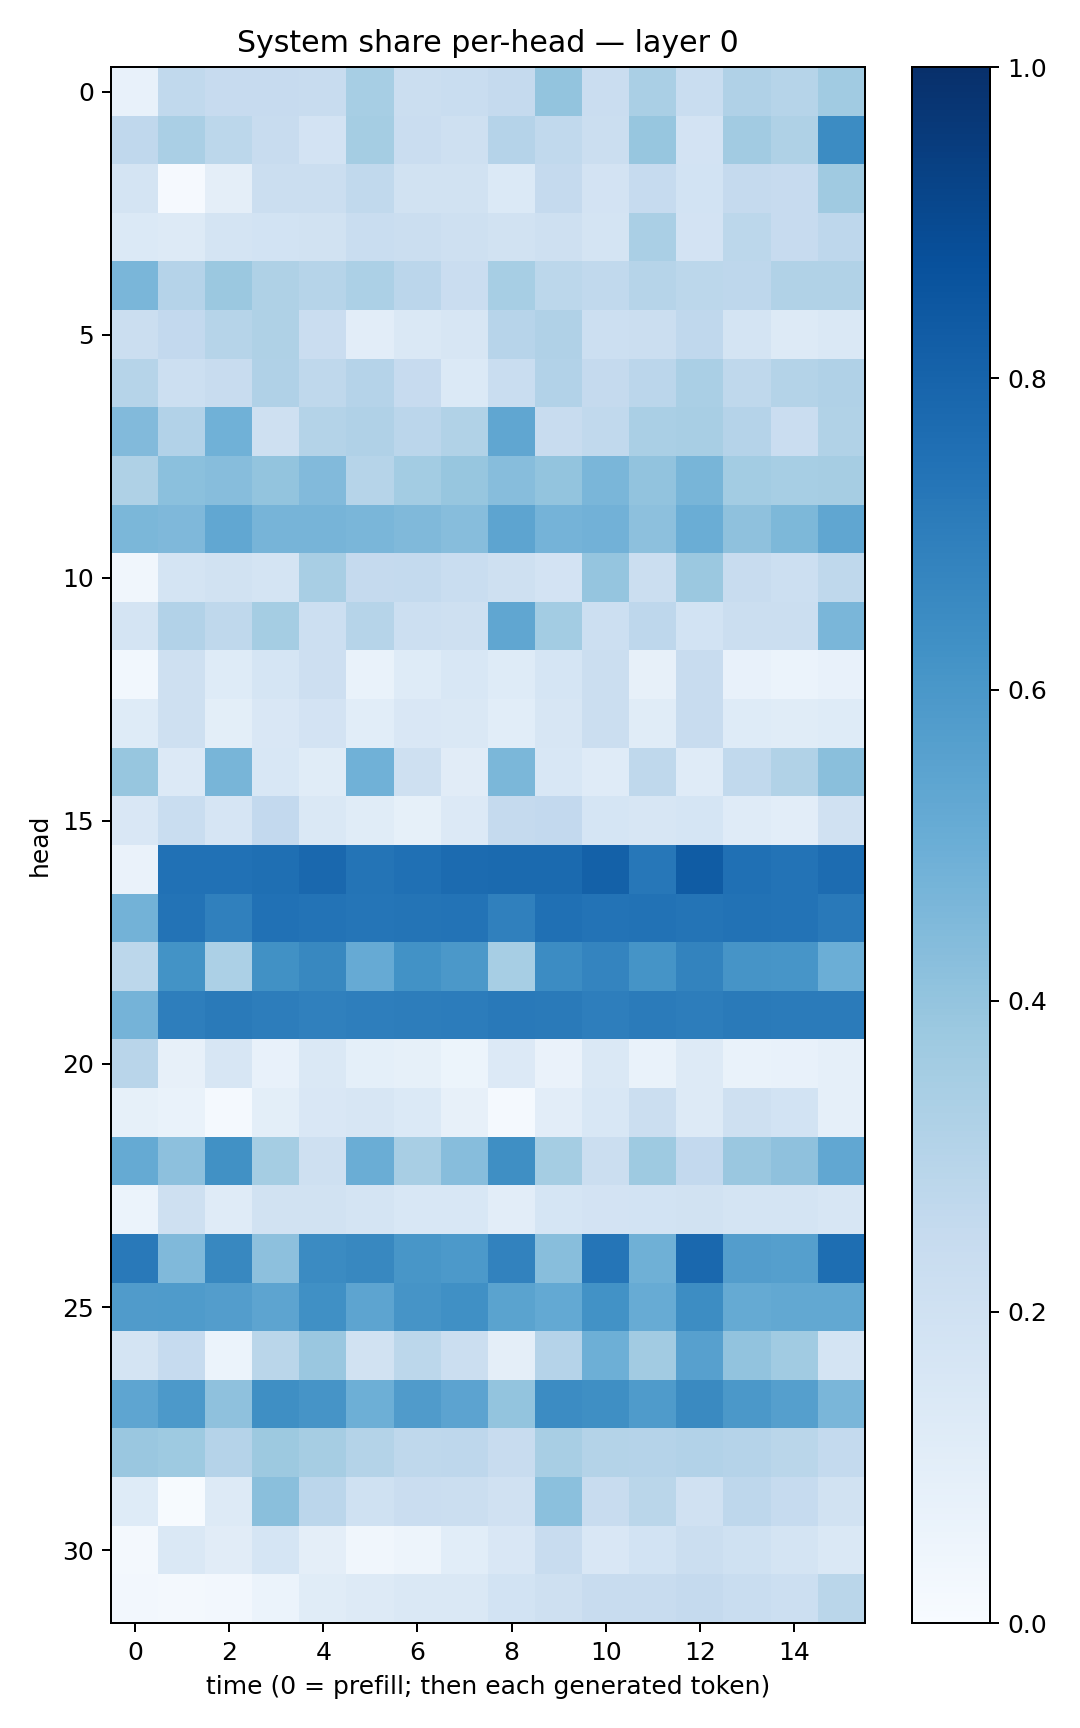

The file beside this chart, header and first rows:
0.07072606, 0.2638065, 0.24343744, 0.24323754, 0.24131118, 0.3438425, 0.22002743, 0.23061788, 0.25334033, 0.4019366, 0.2267184, 0.33694625, 0.23425807, 0.31824964, 0.29852444, 0.36431983
0.2677, 0.3395, 0.2796, 0.237, 0.1826, 0.3553, 0.2296, 0.2084, 0.3026, 0.2631, 0.2194, 0.3926, 0.1825, 0.3599, 0.3222, 0.6462
0.1794, 0.008466, 0.09596, 0.2263, 0.2189, 0.2626, 0.1891, 0.1891, 0.1394, 0.2508, 0.1804, 0.2499, 0.1844, 0.2538, 0.2434, 0.3699
0.1375, 0.1325, 0.1725, 0.1859, 0.1888, 0.2312, 0.2244, 0.2086, 0.1927, 0.2043, 0.174, 0.3361, 0.1836, 0.2804, 0.2439, 0.2756
0.4639, 0.3034, 0.3816, 0.323, 0.3, 0.331, 0.2817, 0.2285, 0.3455, 0.2804, 0.2632, 0.2989, 0.2794, 0.2738, 0.3161, 0.3157
0.219, 0.2595, 0.2981, 0.3211, 0.2289, 0.1039, 0.1436, 0.1611, 0.294, 0.3165, 0.2185, 0.2213, 0.2674, 0.1729, 0.1309, 0.1484
0.2995, 0.2181, 0.239, 0.3166, 0.2705, 0.3039, 0.2447, 0.1404, 0.2328, 0.3119, 0.2526, 0.2816, 0.3388, 0.2734, 0.305, 0.3196
0.4443, 0.3096, 0.4879, 0.2046, 0.3074, 0.3196, 0.2814, 0.3135, 0.5348, 0.2386, 0.263, 0.3389, 0.3416, 0.302, 0.2287, 0.3155
0.3233, 0.4189, 0.4317, 0.4002, 0.4431, 0.2978, 0.3591, 0.3945, 0.4302, 0.4012, 0.4627, 0.4061, 0.466, 0.3593, 0.347, 0.3484
0.4583, 0.4499, 0.5311, 0.4716, 0.4719, 0.4617, 0.4471, 0.4331, 0.5391, 0.4745, 0.483, 0.4174, 0.5004, 0.4104, 0.4552, 0.5338
0.03322, 0.1772, 0.1913, 0.1755, 0.3399, 0.2515, 0.2557, 0.2337, 0.2104, 0.1829, 0.3949, 0.2218, 0.3818, 0.2357, 0.2183, 0.2702
0.1766, 0.312, 0.2722, 0.3536, 0.2177, 0.3003, 0.216, 0.2087, 0.5318, 0.3561, 0.2163, 0.2738, 0.1875, 0.2246, 0.2229, 0.4632
0.02779, 0.2081, 0.1223, 0.171, 0.2139, 0.06815, 0.1223, 0.1543, 0.1215, 0.1704, 0.2193, 0.07836, 0.235, 0.07417, 0.06018, 0.07142
0.1217, 0.2061, 0.0992, 0.1507, 0.1825, 0.1081, 0.1523, 0.1445, 0.1082, 0.157, 0.2194, 0.1171, 0.2345, 0.1219, 0.1145, 0.1213
0.3919, 0.1362, 0.4673, 0.154, 0.1156, 0.4863, 0.2047, 0.1107, 0.4592, 0.1548, 0.1194, 0.2727, 0.1196, 0.2651, 0.3143, 0.4248
0.1523, 0.2305, 0.1641, 0.2584, 0.1471, 0.1169, 0.08555, 0.1349, 0.2514, 0.2584, 0.1707, 0.1589, 0.171, 0.1192, 0.104, 0.1963
0.06539, 0.7498, 0.7484, 0.7571, 0.7839, 0.7382, 0.7522, 0.7715, 0.7769, 0.7746, 0.8124, 0.7242, 0.8299, 0.7522, 0.7396, 0.7662
0.4795, 0.7392, 0.689, 0.7461, 0.7404, 0.7308, 0.7375, 0.7419, 0.6899, 0.7516, 0.7402, 0.7449, 0.7357, 0.7447, 0.7388, 0.7155
0.2778, 0.6172, 0.3291, 0.6252, 0.6632, 0.515, 0.6235, 0.5953, 0.3438, 0.6446, 0.6741, 0.6146, 0.6782, 0.6094, 0.6059, 0.4995
0.4734, 0.697, 0.7127, 0.7024, 0.6892, 0.6976, 0.6995, 0.706, 0.7161, 0.7126, 0.6986, 0.7108, 0.6994, 0.7111, 0.7085, 0.7106
0.2928, 0.08035, 0.1594, 0.07116, 0.1452, 0.09209, 0.0847, 0.05191, 0.1356, 0.06392, 0.1465, 0.06694, 0.1281, 0.06847, 0.07036, 0.08973
0.08365, 0.06923, 0.01415, 0.09778, 0.1523, 0.1588, 0.138, 0.07835, 0.01517, 0.1045, 0.1543, 0.2208, 0.1289, 0.2057, 0.1872, 0.08895
0.5168, 0.4148, 0.6271, 0.3543, 0.2086, 0.5014, 0.3435, 0.431, 0.6359, 0.3539, 0.2226, 0.3711, 0.2582, 0.3851, 0.4128, 0.5295
0.05882, 0.2052, 0.121, 0.1919, 0.1886, 0.1724, 0.1538, 0.1533, 0.1021, 0.1689, 0.1823, 0.1843, 0.1914, 0.1792, 0.1748, 0.1626
0.7169, 0.4486, 0.6606, 0.4149, 0.6514, 0.6616, 0.6029, 0.5905, 0.6802, 0.4263, 0.7305, 0.4905, 0.7844, 0.5732, 0.5662, 0.759
0.5814, 0.585, 0.5736, 0.542, 0.6315, 0.5404, 0.611, 0.631, 0.5474, 0.5233, 0.623, 0.5116, 0.6422, 0.5189, 0.5235, 0.5238
0.1751, 0.2496, 0.06022, 0.2871, 0.3839, 0.1909, 0.2794, 0.2213, 0.09673, 0.3043, 0.495, 0.3617, 0.562, 0.4054, 0.3642, 0.1738
0.539, 0.592, 0.4124, 0.6352, 0.6113, 0.4948, 0.5784, 0.5465, 0.3998, 0.6462, 0.6344, 0.5824, 0.6539, 0.5953, 0.5629, 0.4633
0.3828, 0.3743, 0.3016, 0.3755, 0.3496, 0.3078, 0.2715, 0.2736, 0.236, 0.3421, 0.307, 0.3031, 0.3102, 0.3025, 0.2867, 0.2571
0.1213, 0.007514, 0.1317, 0.4243, 0.2851, 0.2023, 0.2294, 0.2249, 0.1972, 0.419, 0.2359, 0.2876, 0.1989, 0.275, 0.249, 0.1908
0.02114, 0.1433, 0.11, 0.171, 0.09608, 0.03494, 0.05005, 0.1072, 0.1491, 0.2394, 0.1521, 0.1844, 0.2242, 0.2011, 0.1749, 0.144
0.02607, 0.0163, 0.02533, 0.0606, 0.1146, 0.1308, 0.1438, 0.1451, 0.1873, 0.2097, 0.2407, 0.2352, 0.2516, 0.2343, 0.2182, 0.287
